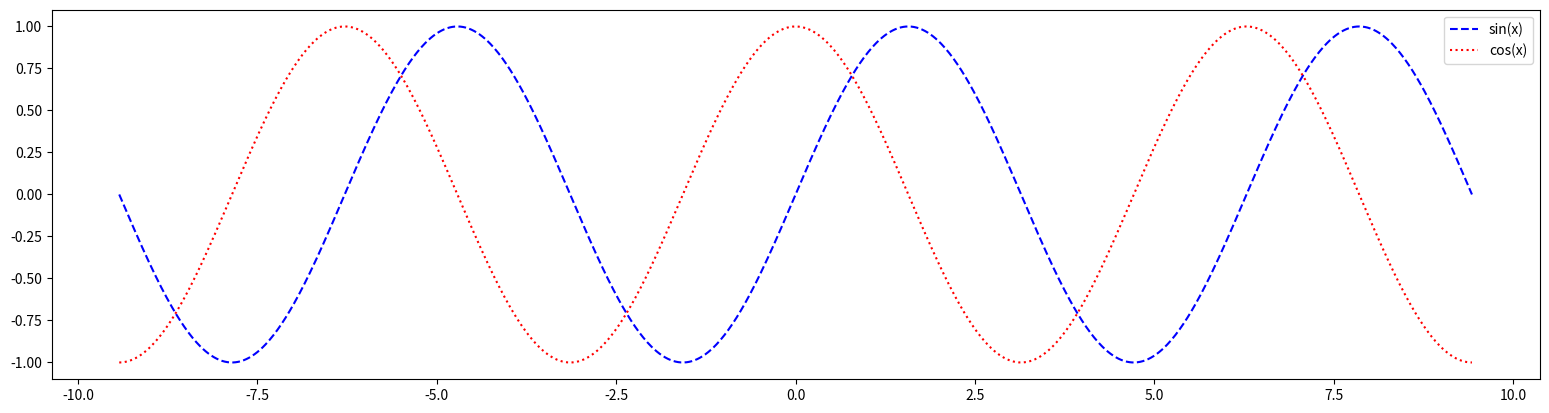

Write the Python code that produced this figure.
import numpy as np
import matplotlib.pyplot as plt

x = np.linspace(-3 * np.pi, 3 * np.pi, 1000)
y_sin = np.sin(x)
y_cos = np.cos(x)

plt.figure(figsize=(6.4 * 3, 4.8))

plt.plot(x, y_sin, color="blue", linestyle="--", label="sin(x)")
plt.plot(x, y_cos, color="red", linestyle=":", label="cos(x)")

plt.legend()

plt.show()
